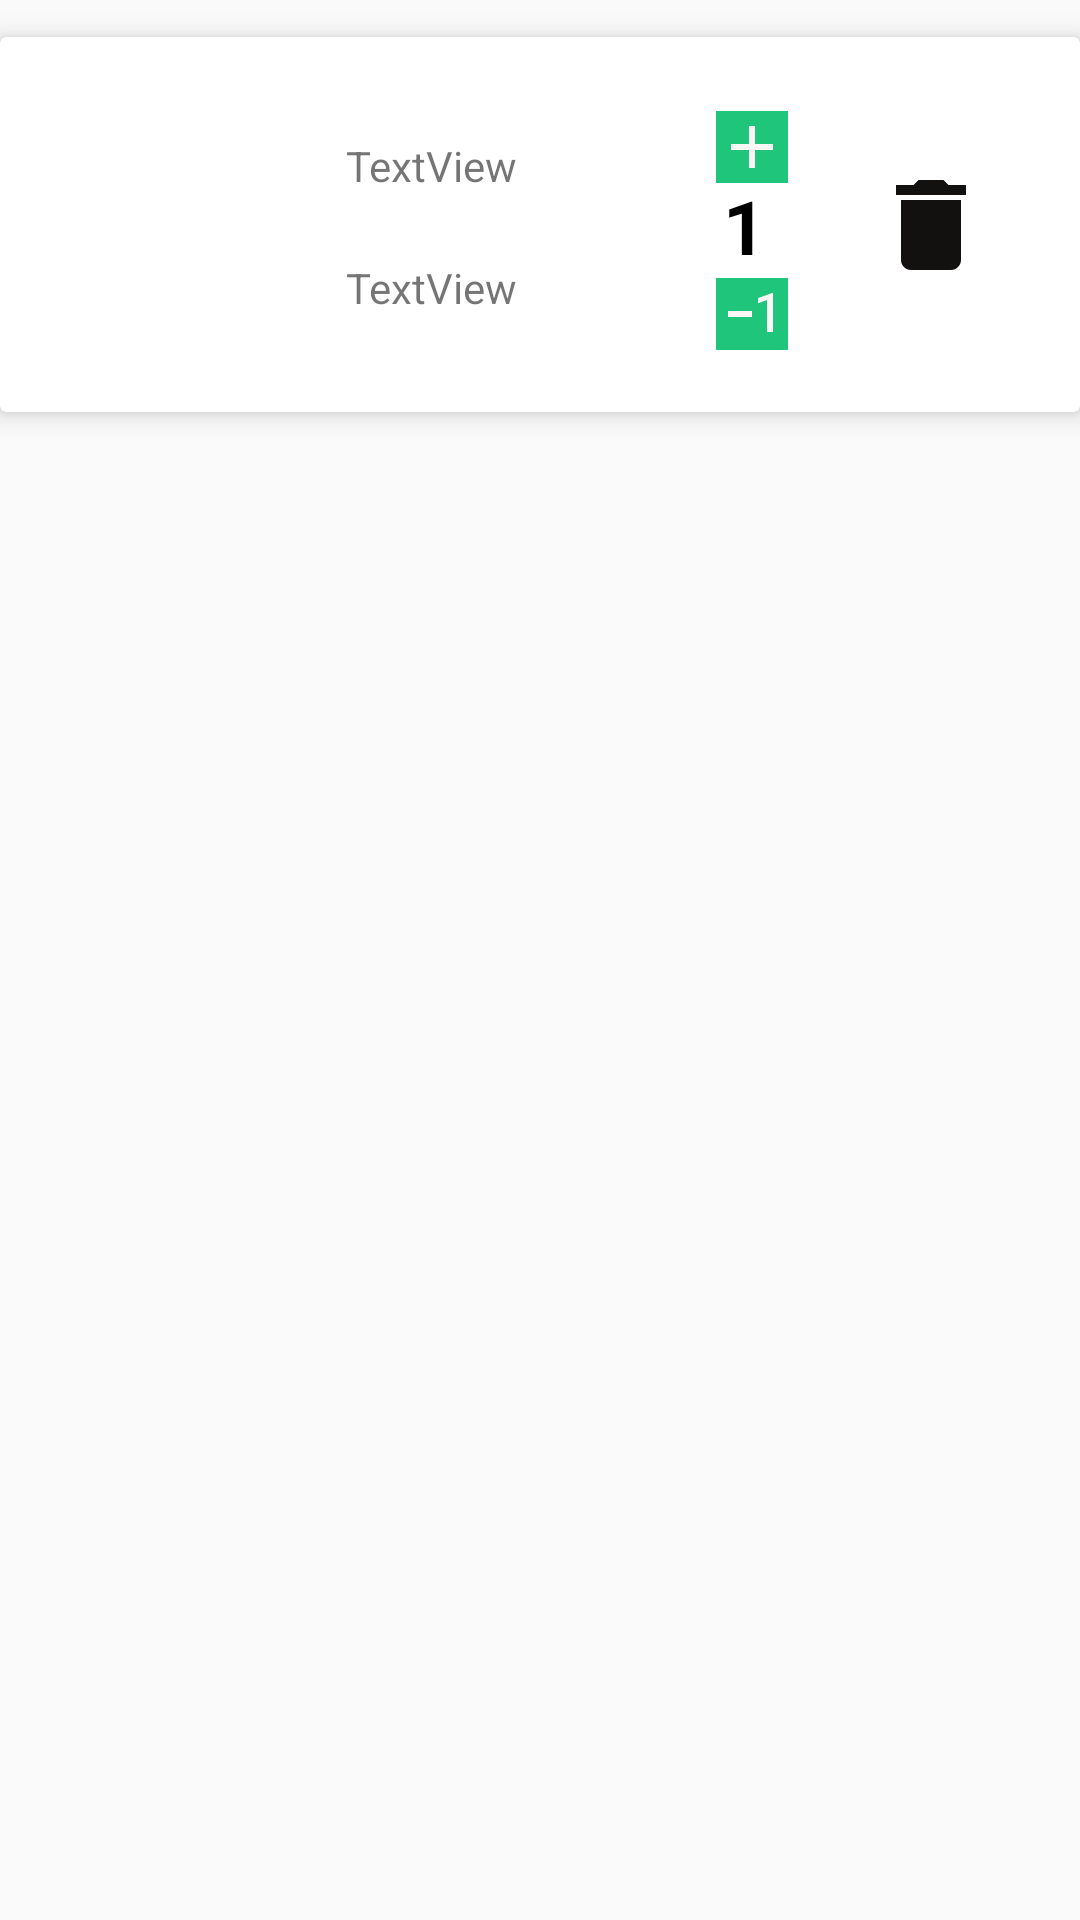

Write the Android layout XML for this screen, with the resource values it uses.
<!-- AndroidManifest.xml: application theme Theme.MyApplication -->
<!-- res/layout/cart_item.xml -->
<?xml version="1.0" encoding="utf-8"?>
<android.support.constraint.ConstraintLayout xmlns:android="http://schemas.android.com/apk/res/android"
    xmlns:app="http://schemas.android.com/apk/res-auto"
    xmlns:tools="http://schemas.android.com/tools"
    android:layout_width="match_parent"
    android:layout_height="match_parent">


    <androidx.cardview.widget.CardView
        android:layout_width="match_parent"
        android:layout_height="125dp"


        app:cardElevation="5dp"
        app:layout_constraintBottom_toBottomOf="parent"
        app:layout_constraintEnd_toEndOf="parent"
        app:layout_constraintHorizontal_bias="0.216"
        app:layout_constraintStart_toStartOf="parent"
        app:layout_constraintTop_toTopOf="parent"
        app:layout_constraintVertical_bias="0.024">

        <androidx.constraintlayout.widget.ConstraintLayout
            android:layout_width="match_parent"
            android:layout_height="match_parent"
            android:layout_marginStart="16dp"

            android:layout_marginLeft="16dp"
            android:layout_marginTop="16dp"
            android:layout_marginRight="16dp"
            android:layout_marginBottom="16dp"
            tools:layout_editor_absoluteX="8dp"
            tools:layout_editor_absoluteY="28dp">

            <ImageView
                android:id="@+id/cartfoodimage"
                android:layout_width="75dp"
                android:layout_height="75dp"
                android:layout_marginLeft="16dp"
                android:layout_marginTop="8dp"
                android:layout_marginBottom="8dp"
                app:layout_constraintBottom_toBottomOf="parent"
                app:layout_constraintEnd_toEndOf="parent"
                app:layout_constraintHorizontal_bias="0.007"
                app:layout_constraintStart_toStartOf="parent"
                app:layout_constraintTop_toTopOf="parent"
                app:layout_constraintVertical_bias="0.0"
                tools:srcCompat="@tools:sample/avatars" />

            <TextView
                android:id="@+id/cartfoodprice"
                android:layout_width="wrap_content"
                android:layout_height="wrap_content"

                android:layout_marginBottom="16dp"

                android:text="TextView"
                app:layout_constraintBottom_toBottomOf="parent"
                app:layout_constraintEnd_toEndOf="parent"
                app:layout_constraintHorizontal_bias="0.034"
                app:layout_constraintStart_toEndOf="@+id/cartfoodimage"
                app:layout_constraintTop_toTopOf="parent"
                app:layout_constraintVertical_bias="1.0" />

            <TextView
                android:id="@+id/cartfoodname"
                android:layout_width="wrap_content"
                android:layout_height="wrap_content"
                android:layout_marginTop="10dp"


                android:text="TextView"
                app:layout_constraintBottom_toTopOf="@+id/cartfoodprice"
                app:layout_constraintEnd_toEndOf="parent"
                app:layout_constraintHorizontal_bias="0.034"
                app:layout_constraintStart_toEndOf="@+id/cartfoodimage"
                app:layout_constraintTop_toTopOf="parent"
                app:layout_constraintVertical_bias="0.25" />


            <TextView
                android:id="@+id/cartitemquantity"
                android:layout_width="wrap_content"
                android:layout_height="wrap_content"
                android:text="1"
                android:textColor="@color/black"
                android:textSize="25sp"
                android:textStyle="bold"

                app:layout_constraintBottom_toBottomOf="parent"
                app:layout_constraintEnd_toEndOf="parent"
                app:layout_constraintHorizontal_bias="0.397"
                app:layout_constraintStart_toEndOf="@+id/cartfoodname"
                app:layout_constraintTop_toTopOf="parent"
                app:layout_constraintVertical_bias="0.506" />

            <ImageButton
                android:id="@+id/plus"
                android:layout_width="24dp"
                android:layout_height="24dp"
                android:layout_marginBottom="18dp"
                android:background="@color/startcolor"
                app:layout_constraintBottom_toBottomOf="@+id/cartitemquantity"
                app:layout_constraintEnd_toEndOf="@+id/cartitemquantity"
                app:layout_constraintHorizontal_bias="0.264"
                app:layout_constraintStart_toStartOf="@+id/cartitemquantity"
                app:layout_constraintTop_toTopOf="parent"
                app:layout_constraintVertical_bias="0.406"
                app:srcCompat="@drawable/add" />

            <ImageButton
                android:id="@+id/minus"
                android:layout_width="24sp"
                android:layout_height="24sp"
                android:layout_marginTop="28dp"
                android:background="@color/startcolor"
                app:layout_constraintBottom_toBottomOf="parent"
                app:layout_constraintEnd_toEndOf="@+id/cartitemquantity"
                app:layout_constraintHorizontal_bias="0.264"
                app:layout_constraintStart_toStartOf="@+id/cartitemquantity"
                app:layout_constraintTop_toBottomOf="@+id/plus"
                app:layout_constraintVertical_bias="0.45"
                app:srcCompat="@drawable/minus" />

            <ImageButton
                android:id="@+id/cartdelete"
                android:layout_width="wrap_content"
                android:layout_height="wrap_content"
                android:background="@color/white"
                app:layout_constraintBottom_toBottomOf="parent"
                app:layout_constraintEnd_toEndOf="parent"
                app:layout_constraintHorizontal_bias="0.54"
                app:layout_constraintStart_toEndOf="@+id/cartitemquantity"
                app:layout_constraintTop_toTopOf="parent"
                app:srcCompat="@drawable/delete" />


        </androidx.constraintlayout.widget.ConstraintLayout>


    </androidx.cardview.widget.CardView>
</android.support.constraint.ConstraintLayout>
<!-- resources referenced by this layout -->
<resources>
  <color name="black">#FF000000</color>
  <color name="startcolor">#1FC57A</color>
  <color name="white">#FFFFFFFF</color>
  <!-- drawable add (drawable) -->
  <vector android:height="24dp" android:tint="#F8F7F5"
      android:viewportHeight="24" android:viewportWidth="24"
      android:width="24dp" xmlns:android="http://schemas.android.com/apk/res/android">
      <path android:fillColor="@android:color/white" android:pathData="M19,13h-6v6h-2v-6H5v-2h6V5h2v6h6v2z"/>
  </vector>
  <!-- drawable delete (drawable) -->
  <vector android:height="40dp" android:tint="#131110"
      android:viewportHeight="24" android:viewportWidth="24"
      android:width="40dp" xmlns:android="http://schemas.android.com/apk/res/android">
      <path android:fillColor="@android:color/white" android:pathData="M6,19c0,1.1 0.9,2 2,2h8c1.1,0 2,-0.9 2,-2V7H6v12zM19,4h-3.5l-1,-1h-5l-1,1H5v2h14V4z"/>
  </vector>
  <!-- drawable minus (drawable) -->
  <vector android:height="24dp" android:tint="#F8F7F5"
      android:viewportHeight="24" android:viewportWidth="24"
      android:width="24dp" xmlns:android="http://schemas.android.com/apk/res/android">
      <path android:fillColor="@android:color/white" android:pathData="M4,11v2h8v-2L4,11zM19,18h-2L17,7.38L14,8.4L14,6.7L18.7,5h0.3v13z"/>
  </vector>
  <style name="Theme.MyApplication" parent="Theme.AppCompat.Light.DarkActionBar">
          
          <item name="colorPrimary">@color/white</item>
          <item name="colorPrimaryDark">@color/purple_700</item>
          <item name="colorAccent">@color/teal_200</item>
          
      </style>
  <color name="purple_700">#FF3700B3</color>
  <color name="teal_200">#FF03DAC5</color>
</resources>
